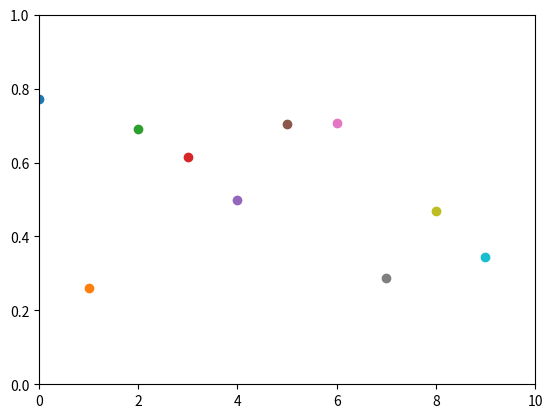

Reproduce this figure in Python.
import numpy as np
import matplotlib.pyplot as plt


plt.axis([0, 10, 0, 1])

for i in range(10):
    y = np.random.random()
    plt.scatter(i, y)
    plt.pause(1)

plt.show()